Run: headless pygame with SDL's dummy video driver; simulated clock (each Clock.tick advances the game by its frame time, no real sleeping); random seed 0; keys injected as events and as key.get_pressed() state; no mouse input.
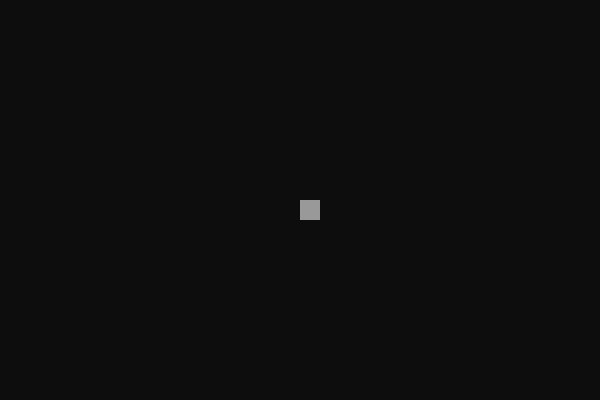
Frame 1 of 4 · flips 1–60 · no input
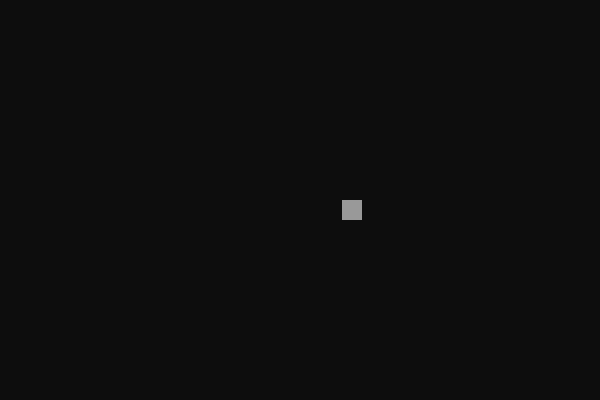
Frame 2 of 4 · flips 61–180 · tapped SPACE, RETURN · held RIGHT (→), D
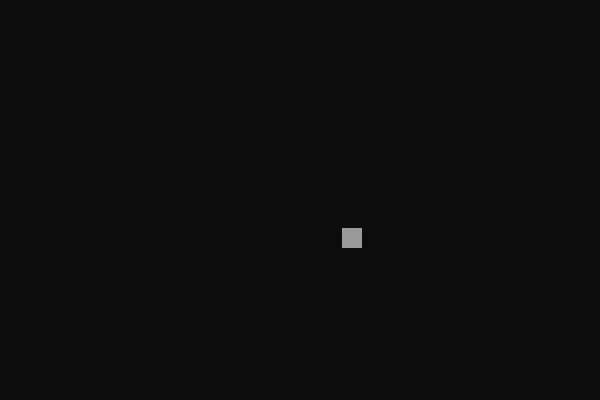
Frame 3 of 4 · flips 181–300 · held DOWN (↓), S
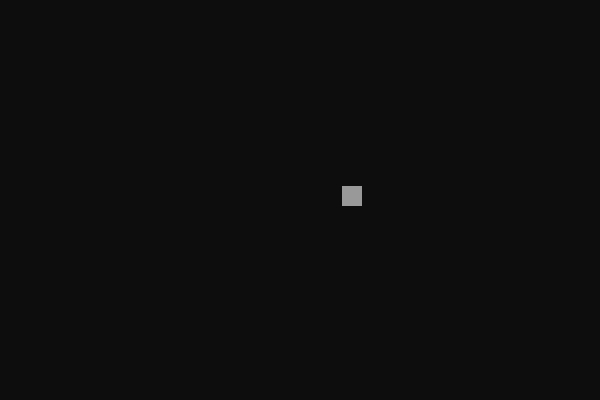
Frame 4 of 4 · flips 301–420 · held LEFT (←), A, UP (↑), W

The pygame program that drew these frames:

import pygame as pg
WIDTH_WIN, HEIGHT_WIN = 400, 600
WIN = pg.display.set_mode((HEIGHT_WIN, WIDTH_WIN))
pg.display.set_caption("La Bovirita!")
#---------------------------------------------------V
#   Variables:
snake_size=20
snake_color = (153, 153, 153)
move = 7

WIN_COLOR = (13, 13, 13)
#---------------------------------------------------V
#   SNAKE MOVMENT
def movimiento(key_pressed, SNAKE):
    if key_pressed[pg.K_w]:
        SNAKE.y -= move  
    elif key_pressed[pg.K_s]:
        SNAKE.y += move  
    elif key_pressed[pg.K_a]:
        SNAKE.x -= move  
    elif key_pressed[pg.K_d]:
        SNAKE.x += move  

#---------------------------------------------------V
def draw_win(SNAKE):
    WIN.fill(WIN_COLOR)
    pg.draw.rect(WIN, snake_color, SNAKE)
    pg.display.update()

#---------------------------------------------------V

def main():

    SNAKE = pg.Rect(300, 200, snake_size, snake_size)
    key_pressed = pg.key.get_pressed()
    clock = pg.time.Clock()
    while True:
        clock.tick(60)
        
        for event in pg.event.get():
            if event.type == pg.QUIT:
                pg.quit()
            movimiento(key_pressed, SNAKE)
        draw_win(SNAKE)

main()
